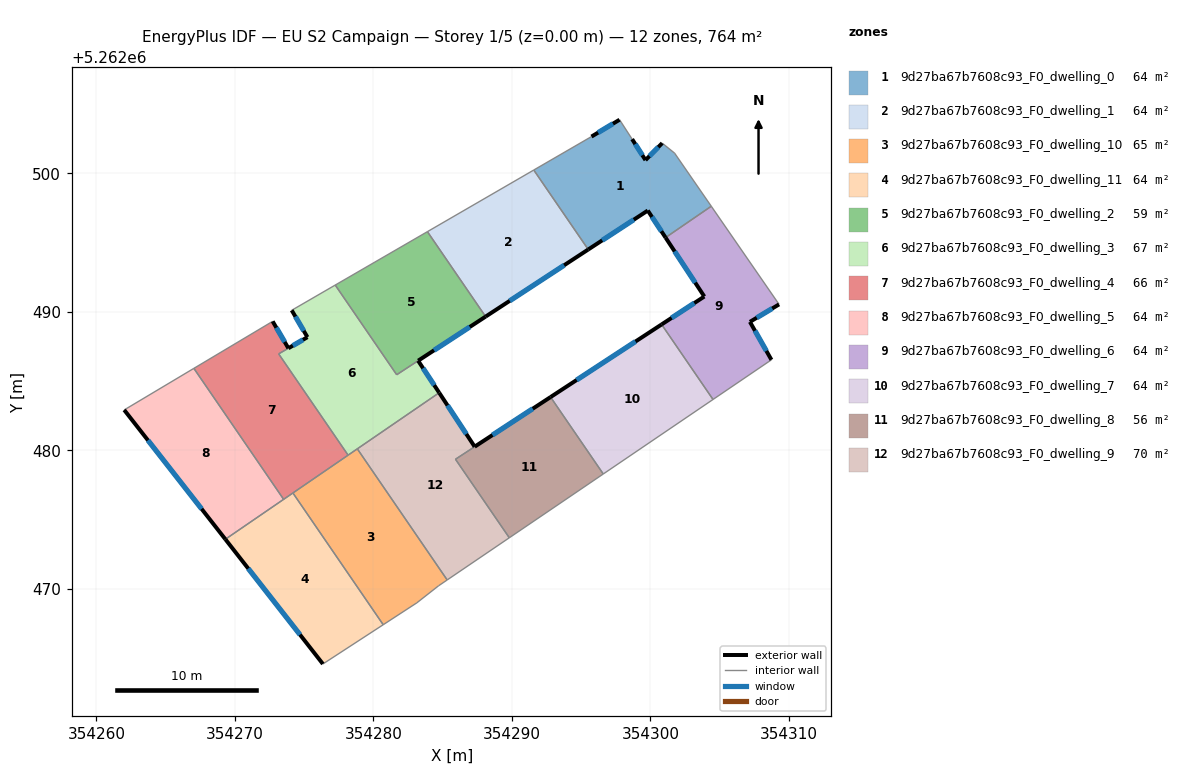
=== STOREY PLAN SPEC (per zone: floor XY polygon, exterior-wall plan segments, windows/doors) ===
zone 1: 9d27ba67b7608c93_F0_dwelling_0  (63.7 m²)
  floor: (354301.74, 5262501.46) (354304.39, 5262497.63) (354301.09, 5262495.36) (354299.80, 5262497.32) (354295.51, 5262494.50) (354291.57, 5262500.24) (354295.74, 5262502.65) (354297.77, 5262503.87) (354298.67, 5262502.47) (354299.64, 5262500.96) (354300.84, 5262502.18)
  exterior wall: (354299.64, 5262500.96) – (354298.67, 5262502.47)  [1.8 m]
    window: (354299.41, 5262501.31) – (354298.90, 5262502.11)  [1.5 m²]
  exterior wall: (354300.84, 5262502.18) – (354299.64, 5262500.96)  [1.7 m]
    window: (354300.56, 5262501.89) – (354299.92, 5262501.24)  [1.5 m²]
  exterior wall: (354299.80, 5262497.32) – (354301.09, 5262495.36)  [2.3 m]
    window: (354300.11, 5262496.86) – (354300.79, 5262495.82)  [2.0 m²]
  exterior wall: (354295.51, 5262494.50) – (354299.80, 5262497.32)  [5.1 m]
    window: (354296.52, 5262495.16) – (354298.79, 5262496.65)  [4.3 m²]
  exterior wall: (354297.77, 5262503.87) – (354295.74, 5262502.65)  [2.4 m]
    window: (354297.29, 5262503.59) – (354296.22, 5262502.94)  [2.0 m²]
  interior walls: 6
zone 2: 9d27ba67b7608c93_F0_dwelling_1  (63.7 m²)
  floor: (354291.57, 5262500.24) (354295.51, 5262494.50) (354288.10, 5262489.66) (354283.90, 5262495.79)
  exterior wall: (354288.10, 5262489.66) – (354295.51, 5262494.50)  [8.9 m]
    window: (354289.84, 5262490.80) – (354293.77, 5262493.37)  [7.5 m²]
  interior walls: 3
zone 3: 9d27ba67b7608c93_F0_dwelling_10  (65.0 m²)
  floor: (354278.84, 5262480.11) (354285.32, 5262470.65) (354284.70, 5262470.22) (354283.13, 5262469.00) (354280.71, 5262467.42) (354274.19, 5262476.93)
  interior walls: 7
zone 4: 9d27ba67b7608c93_F0_dwelling_11  (63.7 m²)
  floor: (354274.19, 5262476.93) (354280.71, 5262467.42) (354276.35, 5262464.58) (354269.31, 5262473.59)
  exterior wall: (354269.31, 5262473.59) – (354276.35, 5262464.58)  [11.4 m]
    window: (354270.96, 5262471.47) – (354274.70, 5262466.70)  [9.6 m²]
  interior walls: 4
zone 5: 9d27ba67b7608c93_F0_dwelling_2  (58.6 m²)
  floor: (354283.90, 5262495.79) (354288.10, 5262489.66) (354281.68, 5262485.46) (354277.24, 5262491.94)
  exterior wall: (354283.23, 5262486.48) – (354288.10, 5262489.66)  [5.8 m]
    window: (354284.37, 5262487.23) – (354286.96, 5262488.91)  [4.9 m²]
  interior walls: 4
zone 6: 9d27ba67b7608c93_F0_dwelling_3  (66.7 m²)
  floor: (354283.23, 5262486.47) (354284.75, 5262484.16) (354278.17, 5262479.66) (354273.16, 5262486.96) (354275.24, 5262488.17) (354274.10, 5262490.12) (354277.24, 5262491.94) (354281.68, 5262485.46)
  exterior wall: (354274.10, 5262490.12) – (354275.24, 5262488.17)  [2.2 m]
    window: (354274.37, 5262489.66) – (354274.97, 5262488.63)  [1.9 m²]
  exterior wall: (354284.75, 5262484.16) – (354283.23, 5262486.47)  [2.8 m]
    window: (354284.39, 5262484.71) – (354283.58, 5262485.93)  [2.3 m²]
  exterior wall: (354275.24, 5262488.17) – (354273.86, 5262487.38)  [1.6 m]
    window: (354274.91, 5262487.99) – (354274.18, 5262487.56)  [1.3 m²]
  interior walls: 7
zone 7: 9d27ba67b7608c93_F0_dwelling_4  (65.7 m²)
  floor: (354273.86, 5262487.38) (354273.16, 5262486.97) (354278.17, 5262479.66) (354273.52, 5262476.47) (354267.04, 5262485.92) (354272.72, 5262489.32)
  exterior wall: (354273.86, 5262487.38) – (354272.72, 5262489.32)  [2.2 m]
    window: (354273.59, 5262487.83) – (354272.99, 5262488.86)  [1.9 m²]
  interior walls: 6
zone 8: 9d27ba67b7608c93_F0_dwelling_5  (63.7 m²)
  floor: (354267.04, 5262485.92) (354273.52, 5262476.47) (354269.31, 5262473.59) (354262.01, 5262482.92)
  exterior wall: (354262.01, 5262482.92) – (354269.31, 5262473.59)  [11.9 m]
    window: (354263.72, 5262480.73) – (354267.60, 5262475.78)  [10.0 m²]
  interior walls: 3
zone 9: 9d27ba67b7608c93_F0_dwelling_6  (63.7 m²)
  floor: (354304.39, 5262497.63) (354309.28, 5262490.54) (354307.18, 5262489.28) (354308.73, 5262486.54) (354304.51, 5262483.68) (354300.80, 5262489.09) (354303.89, 5262491.11) (354301.09, 5262495.36)
  exterior wall: (354303.89, 5262491.11) – (354300.80, 5262489.09)  [3.7 m]
    window: (354303.16, 5262490.64) – (354301.53, 5262489.57)  [3.1 m²]
  exterior wall: (354301.09, 5262495.36) – (354303.89, 5262491.11)  [5.1 m]
    window: (354301.74, 5262494.36) – (354303.23, 5262492.11)  [4.3 m²]
  exterior wall: (354307.18, 5262489.28) – (354309.28, 5262490.54)  [2.5 m]
    window: (354307.67, 5262489.58) – (354308.79, 5262490.25)  [2.1 m²]
  exterior wall: (354308.73, 5262486.54) – (354307.18, 5262489.28)  [3.1 m]
    window: (354308.36, 5262487.18) – (354307.54, 5262488.64)  [2.7 m²]
  interior walls: 4
zone 10: 9d27ba67b7608c93_F0_dwelling_7  (63.7 m²)
  floor: (354300.80, 5262489.09) (354304.51, 5262483.68) (354296.59, 5262478.30) (354292.79, 5262483.85)
  exterior wall: (354300.80, 5262489.09) – (354292.79, 5262483.85)  [9.6 m]
    window: (354298.92, 5262487.86) – (354294.67, 5262485.08)  [8.1 m²]
  interior walls: 3
zone 11: 9d27ba67b7608c93_F0_dwelling_8  (55.8 m²)
  floor: (354292.79, 5262483.85) (354296.59, 5262478.30) (354289.81, 5262473.69) (354285.92, 5262479.36)
  exterior wall: (354292.79, 5262483.85) – (354287.31, 5262480.27)  [6.5 m]
    window: (354291.50, 5262483.01) – (354288.59, 5262481.11)  [5.5 m²]
  interior walls: 4
zone 12: 9d27ba67b7608c93_F0_dwelling_9  (70.2 m²)
  floor: (354287.31, 5262480.27) (354285.92, 5262479.36) (354289.81, 5262473.69) (354285.32, 5262470.65) (354278.84, 5262480.11) (354284.75, 5262484.16)
  exterior wall: (354287.31, 5262480.27) – (354284.75, 5262484.16)  [4.7 m]
    window: (354286.71, 5262481.18) – (354285.35, 5262483.25)  [3.9 m²]
  interior walls: 5

=== DERIVED (storey summary) ===
Building: EU S2 Campaign
Storey: 1 of 5  (floor level z = 0.00 m)
Storey gross floor area: 763.9 m²
Zones on this storey: 12
  - 9d27ba67b7608c93_F0_dwelling_0: floor 63.7 m²; exterior wall 13.4 m (40.1 m²); 5 window(s) 11.3 m²; WWR 28.1%
  - 9d27ba67b7608c93_F0_dwelling_1: floor 63.7 m²; exterior wall 8.9 m (26.6 m²); 1 window(s) 7.5 m²; WWR 28.1%
  - 9d27ba67b7608c93_F0_dwelling_10: floor 65.0 m²
  - 9d27ba67b7608c93_F0_dwelling_11: floor 63.7 m²; exterior wall 11.4 m (34.3 m²); 1 window(s) 9.6 m²; WWR 28.1%
  - 9d27ba67b7608c93_F0_dwelling_2: floor 58.6 m²; exterior wall 5.8 m (17.4 m²); 1 window(s) 4.9 m²; WWR 28.1%
  - 9d27ba67b7608c93_F0_dwelling_3: floor 66.7 m²; exterior wall 6.6 m (19.8 m²); 3 window(s) 5.6 m²; WWR 28.1%
  - 9d27ba67b7608c93_F0_dwelling_4: floor 65.7 m²; exterior wall 2.2 m (6.7 m²); 1 window(s) 1.9 m²; WWR 28.1%
  - 9d27ba67b7608c93_F0_dwelling_5: floor 63.7 m²; exterior wall 11.9 m (35.6 m²); 1 window(s) 10.0 m²; WWR 28.1%
  - 9d27ba67b7608c93_F0_dwelling_6: floor 63.7 m²; exterior wall 14.4 m (43.1 m²); 4 window(s) 12.1 m²; WWR 28.1%
  - 9d27ba67b7608c93_F0_dwelling_7: floor 63.7 m²; exterior wall 9.6 m (28.7 m²); 1 window(s) 8.1 m²; WWR 28.1%
  - 9d27ba67b7608c93_F0_dwelling_8: floor 55.8 m²; exterior wall 6.5 m (19.6 m²); 1 window(s) 5.5 m²; WWR 28.1%
  - 9d27ba67b7608c93_F0_dwelling_9: floor 70.2 m²; exterior wall 4.7 m (14.0 m²); 1 window(s) 3.9 m²; WWR 28.1%
Zone adjacency (shared interzone walls):
  - 9d27ba67b7608c93_F0_dwelling_0 ↔ 9d27ba67b7608c93_F0_dwelling_1
  - 9d27ba67b7608c93_F0_dwelling_0 ↔ 9d27ba67b7608c93_F0_dwelling_6
  - 9d27ba67b7608c93_F0_dwelling_1 ↔ 9d27ba67b7608c93_F0_dwelling_2
  - 9d27ba67b7608c93_F0_dwelling_10 ↔ 9d27ba67b7608c93_F0_dwelling_11
  - 9d27ba67b7608c93_F0_dwelling_10 ↔ 9d27ba67b7608c93_F0_dwelling_3
  - 9d27ba67b7608c93_F0_dwelling_10 ↔ 9d27ba67b7608c93_F0_dwelling_4
  - 9d27ba67b7608c93_F0_dwelling_10 ↔ 9d27ba67b7608c93_F0_dwelling_9
  - 9d27ba67b7608c93_F0_dwelling_11 ↔ 9d27ba67b7608c93_F0_dwelling_4
  - 9d27ba67b7608c93_F0_dwelling_11 ↔ 9d27ba67b7608c93_F0_dwelling_5
  - 9d27ba67b7608c93_F0_dwelling_2 ↔ 9d27ba67b7608c93_F0_dwelling_3
  - 9d27ba67b7608c93_F0_dwelling_3 ↔ 9d27ba67b7608c93_F0_dwelling_4
  - 9d27ba67b7608c93_F0_dwelling_3 ↔ 9d27ba67b7608c93_F0_dwelling_9
  - 9d27ba67b7608c93_F0_dwelling_4 ↔ 9d27ba67b7608c93_F0_dwelling_5
  - 9d27ba67b7608c93_F0_dwelling_6 ↔ 9d27ba67b7608c93_F0_dwelling_7
  - 9d27ba67b7608c93_F0_dwelling_7 ↔ 9d27ba67b7608c93_F0_dwelling_8
  - 9d27ba67b7608c93_F0_dwelling_8 ↔ 9d27ba67b7608c93_F0_dwelling_9